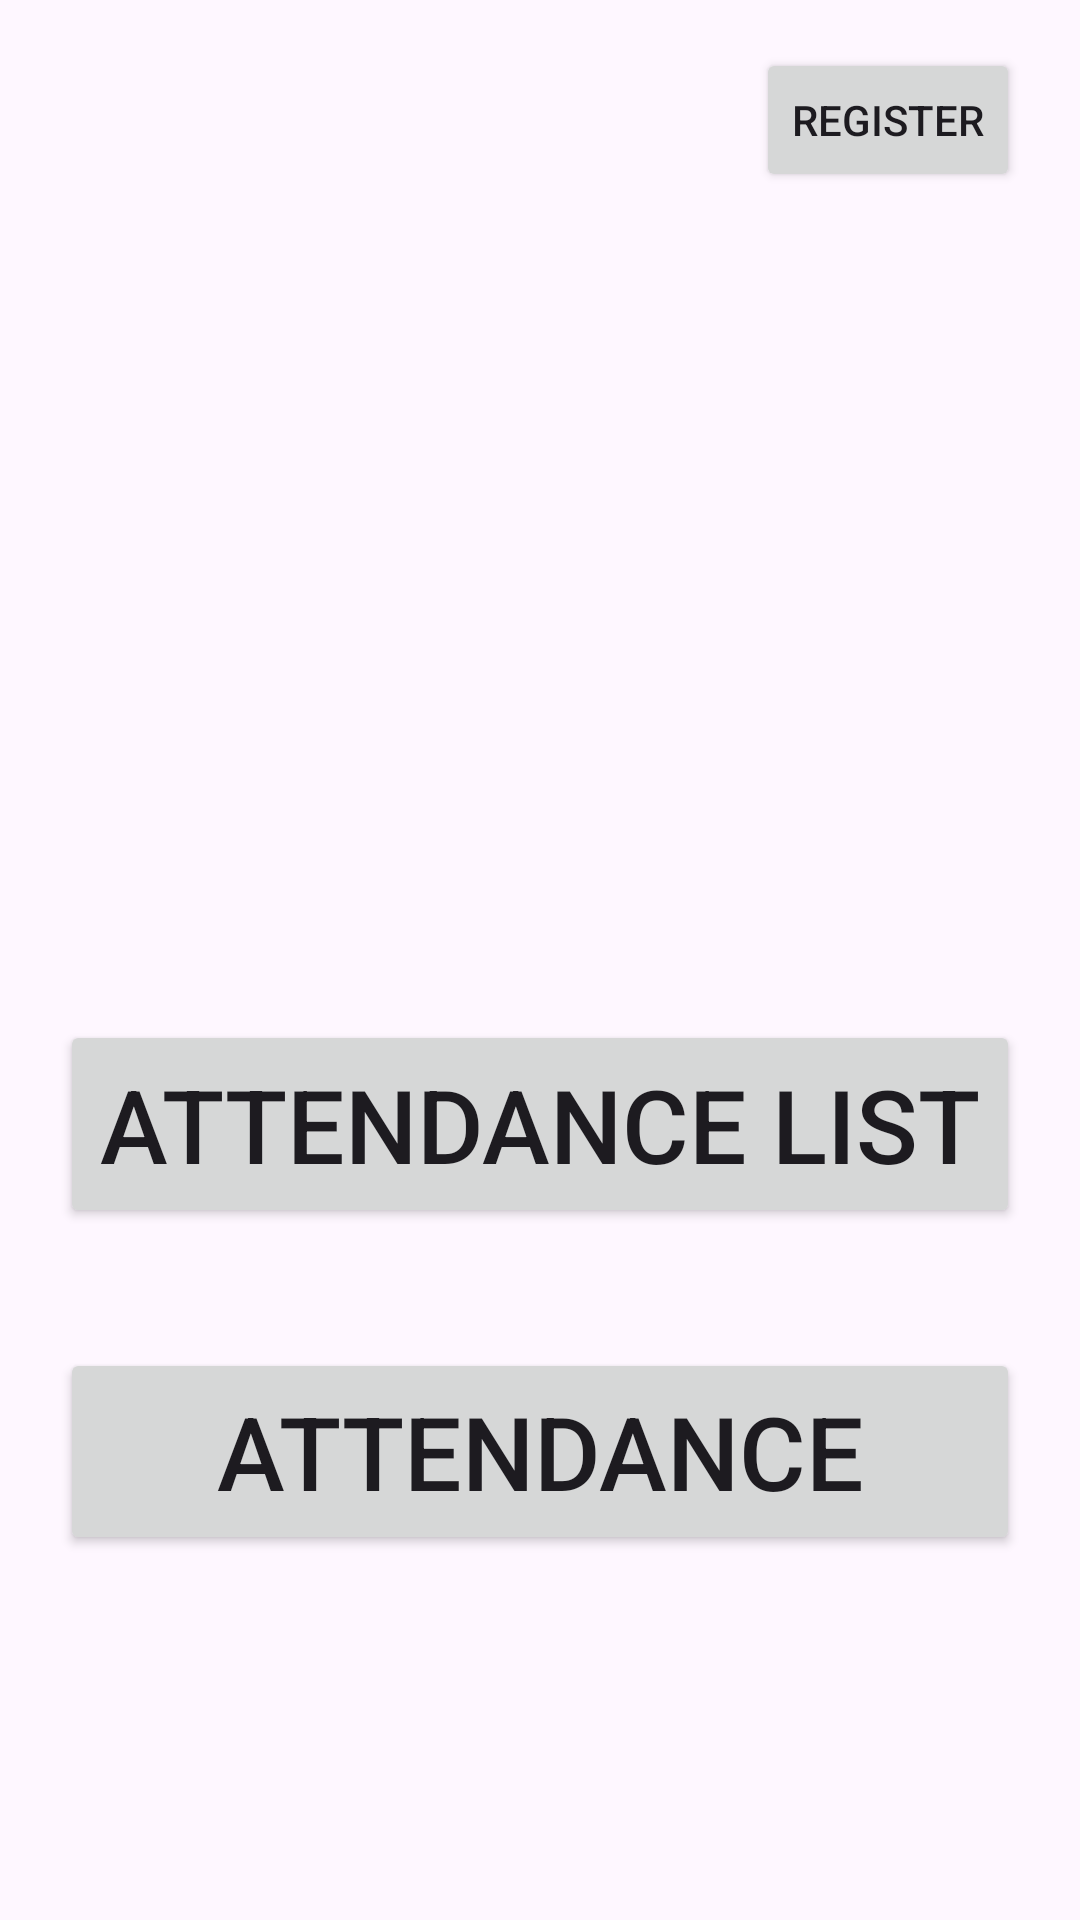

Android layout source for this screen:
<!-- AndroidManifest.xml: application theme Theme.BioRevive -->
<!-- res/layout/activity_main.xml -->
<?xml version="1.0" encoding="utf-8"?>
<androidx.constraintlayout.widget.ConstraintLayout xmlns:android="http://schemas.android.com/apk/res/android"
    xmlns:app="http://schemas.android.com/apk/res-auto"
    xmlns:tools="http://schemas.android.com/tools"
    android:layout_width="match_parent"
    android:layout_height="match_parent"
    tools:context=".ui.MainActivity">

    <Button
        android:id="@+id/btnAttendanceList"
        android:layout_width="0dp"
        android:layout_height="0dp"
        android:layout_marginStart="20dp"
        android:layout_marginTop="20dp"
        android:layout_marginEnd="20dp"
        android:layout_marginBottom="20dp"
        android:text="Attendance List"
        android:textSize="34sp"
        app:cornerRadius="18dp"
        app:layout_constraintBottom_toTopOf="@+id/btnAttendance"
        app:layout_constraintEnd_toEndOf="parent"
        app:layout_constraintHorizontal_bias="0.0"
        app:layout_constraintStart_toStartOf="parent"
        app:layout_constraintTop_toTopOf="@+id/guideline3" />

    <Button
        android:id="@+id/btnAttendance"
        android:layout_width="0dp"
        android:layout_height="0dp"
        android:layout_marginStart="20dp"
        android:layout_marginTop="20dp"
        android:layout_marginEnd="20dp"
        android:text="Attendance"
        android:textSize="34sp"
        app:cornerRadius="18dp"
        app:layout_constraintBottom_toTopOf="@+id/guideline2"
        app:layout_constraintEnd_toEndOf="parent"
        app:layout_constraintHorizontal_bias="0.5"
        app:layout_constraintStart_toStartOf="parent"
        app:layout_constraintTop_toBottomOf="@+id/btnAttendanceList" />

    <androidx.constraintlayout.widget.Guideline
        android:id="@+id/guideline3"
        android:layout_width="wrap_content"
        android:layout_height="wrap_content"
        android:orientation="horizontal"
        app:layout_constraintGuide_percent="0.5" />

    <ImageView
        android:id="@+id/imgMainImage"
        android:layout_width="wrap_content"
        android:layout_height="wrap_content"
        android:backgroundTint="@color/white"
        android:scaleType="fitXY"
        app:layout_constraintBottom_toTopOf="@+id/guideline3"
        app:layout_constraintEnd_toEndOf="parent"
        app:layout_constraintHorizontal_bias="0.0"
        app:layout_constraintStart_toStartOf="parent"
        app:layout_constraintTop_toTopOf="parent"
        app:layout_constraintVertical_bias="0.851"
        app:srcCompat="@drawable/helloimage" />

    <Button
        android:id="@+id/btnRegister"
        android:layout_width="wrap_content"
        android:layout_height="wrap_content"
        android:layout_marginTop="16dp"
        android:layout_marginEnd="20dp"
        android:clickable="true"
        android:text="Register"
        app:cornerRadius="8dp"
        app:layout_constraintEnd_toEndOf="parent"
        app:layout_constraintTop_toTopOf="parent" />

    <androidx.constraintlayout.widget.Guideline
        android:id="@+id/guideline2"
        android:layout_width="wrap_content"
        android:layout_height="wrap_content"
        android:orientation="horizontal"
        app:layout_constraintGuide_percent="0.81" />

</androidx.constraintlayout.widget.ConstraintLayout>
<!-- resources referenced by this layout -->
<resources>
  <color name="white">#FFFFFFFF</color>
  <style name="Theme.BioRevive" parent="Base.Theme.BioRevive" />
  <style name="Base.Theme.BioRevive" parent="Theme.Material3.DayNight.NoActionBar">
          
          
      </style>
</resources>
